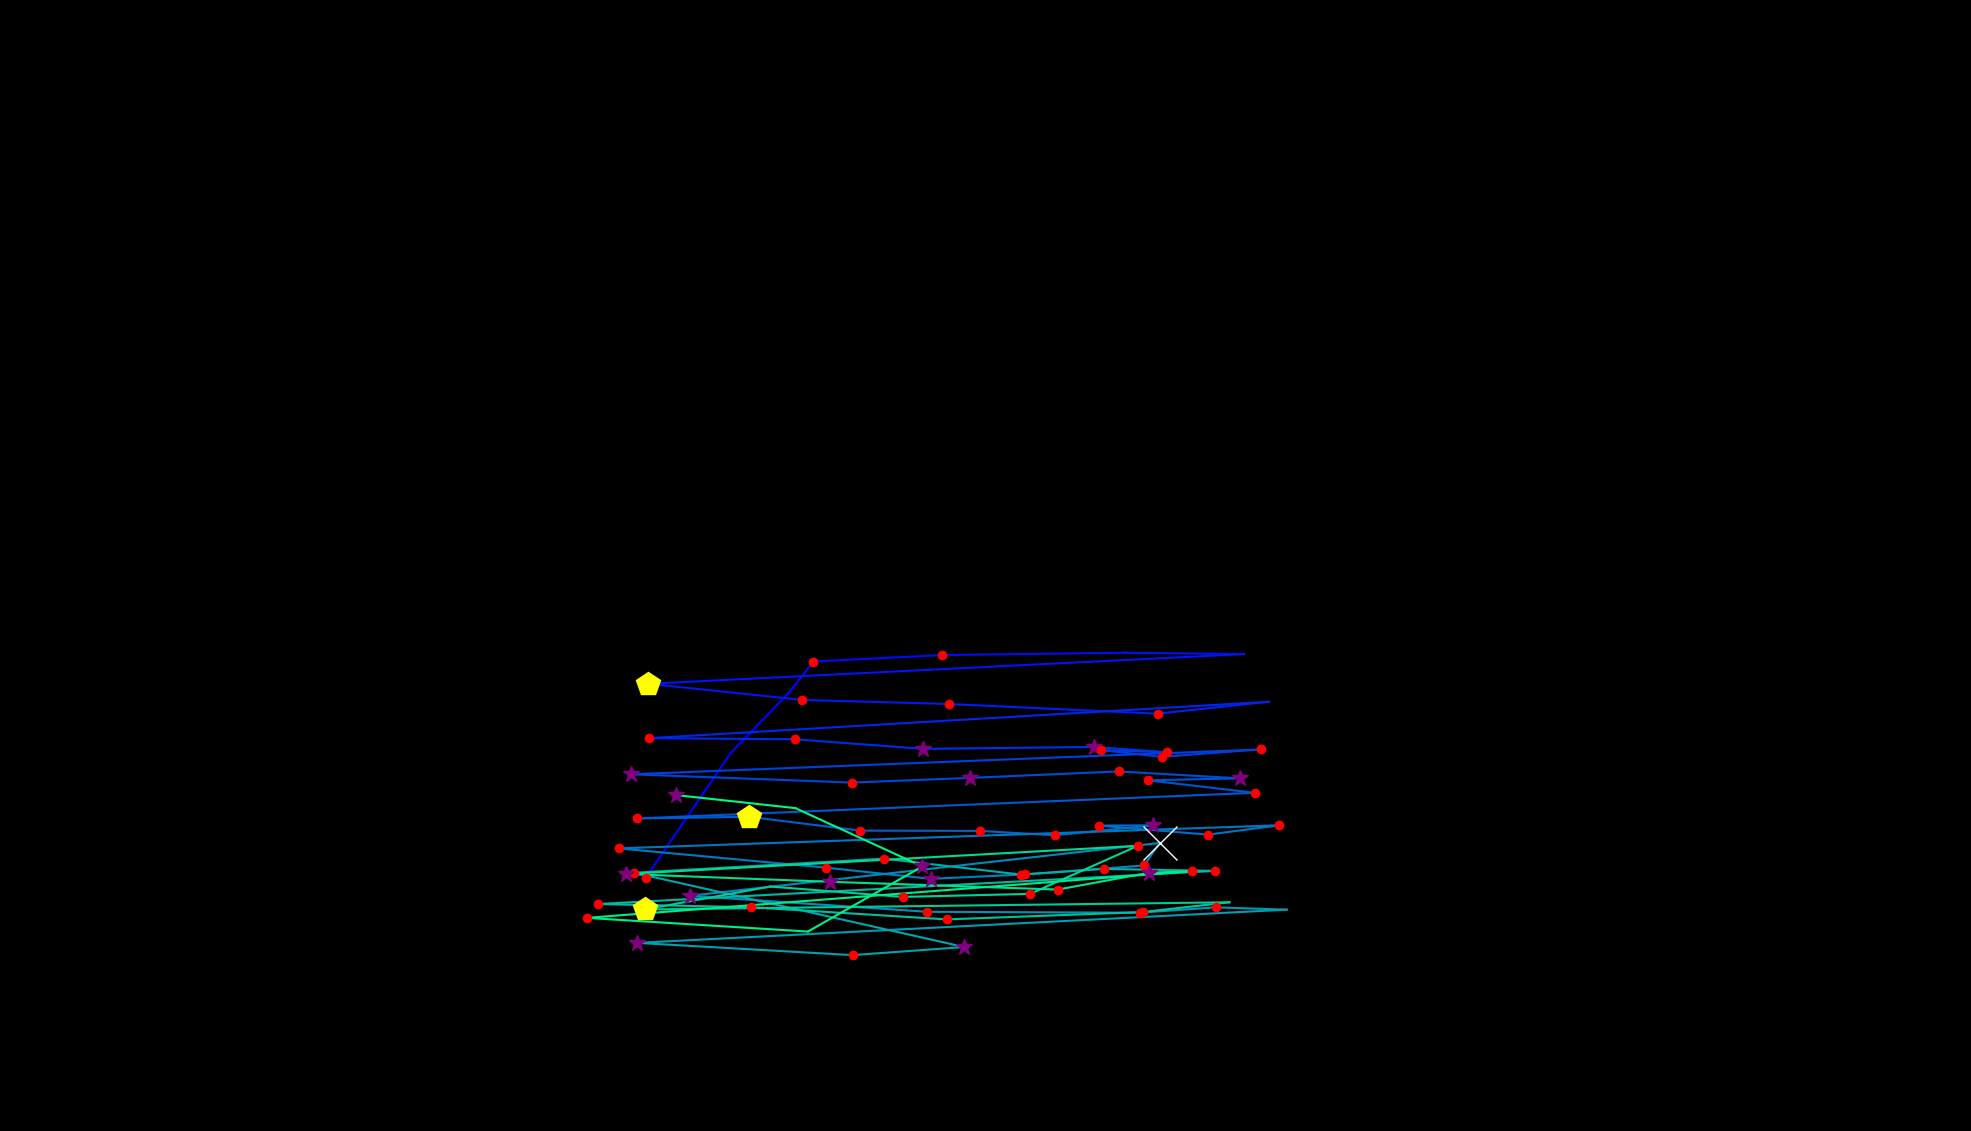

The table this chart was drawn from, first rows:
, fixation_id, timestamp, avg_gaze_x, avg_gaze_y, duration
0, 359.0, 111248, 838.5, 328.7, 204.8
1, 360.0, 111537, 949.2, 491.1, 96.39
2, 361.0, 111670, 1025, 569.8, 96.39
3, 362.0, 111790, 1056, 609.7, 204.8
4, 363.0, 112019, 1223, 618.1, 216.9
5, 364.0, 112284, 1461, 621.1, 0.0
6, 365.0, 112610, 1616, 619.4, 36.15
7, 366.0, 112815, 842, 580.8, 494
8, 367.0, 113393, 1042, 559.8, 216.9
9, 368.0, 113646, 1233, 554.5, 168.7
10, 369.0, 113971, 1503, 542, 180.7
11, 370.0, 114188, 1648, 557.5, 108.4
12, 371.0, 114417, 842.6, 510.1, 241
13, 372.0, 114706, 1032, 508.8, 228.9
14, 373.0, 114983, 1198, 496.3, 313.3
15, 374.0, 115465, 1421, 498.8, 253
16, 375.0, 115743, 1515, 491.9, 228.9
17, 376.0, 116008, 1429, 494.7, 168.7
18, 377.0, 116224, 1509, 486, 204.8
19, 378.0, 116465, 1637, 495.6, 156.6
20, 379.0, 116731, 819.2, 463.2, 265.1
21, 380.0, 117032, 1107, 452.5, 228.9
22, 381.0, 117429, 1259, 458.6, 301.2
23, 382.0, 117815, 1453, 467, 204.8
24, 383.0, 118092, 1610, 458, 277.1
25, 384.0, 118417, 1491, 455.5, 192.8
26, 385.0, 118658, 1629, 439.2, 216.9
27, 386.0, 118972, 827.1, 405.9, 132.5
28, 387.0, 119285, 972.5, 408, 506.1
29, 388.0, 119851, 1117, 390.1, 180.7
30, 389.0, 120116, 1273, 389.7, 216.9
31, 390.0, 120357, 1370, 384.1, 180.7
32, 391.0, 120586, 1497, 396.9, 289.2
33, 392.0, 120899, 1427, 396.7, 180.7
34, 393.0, 121104, 1569, 384.9, 156.6
35, 394.0, 121297, 1662, 397.1, 216.9
36, 395.0, 121719, 803.3, 367, 180.7
37, 396.0, 122044, 1073, 342, 120.5
38, 397.0, 122261, 1209, 327.5, 349.4
39, 398.0, 122635, 1331, 333.1, 228.9
40, 399.0, 122936, 1486, 344.9, 168.7
41, 400.0, 123129, 1506, 374.1, 735
42, 401.0, 123972, 895.7, 305.4, 289.2
43, 402.0, 124358, 1204, 284.7, 144.6
44, 403.0, 124586, 1480, 283.5, 144.6
45, 404.0, 124755, 1579, 290.5, 241
46, 405.0, 125020, 1671, 287.5, 108.4
47, 406.0, 125213, 827.5, 244.3, 277.1
48, 407.0, 125574, 1107, 228.4, 156.6
49, 408.0, 125755, 1252, 238.9, 325.3
50, 409.0, 126285, 823.7, 335.4, 180.7
51, 410.0, 126659, 1148, 353.7, 120.5
52, 411.0, 126852, 1326, 333, 144.6
53, 412.0, 127020, 1433, 340.4, 241
54, 413.0, 127285, 1578, 337.8, 216.9
55, 414.0, 127804, 776.2, 294.8, 192.8
56, 415.0, 128045, 975.8, 290.6, 180.7
57, 416.0, 128298, 1230, 274.8, 168.7
58, 417.0, 128563, 1484, 284.3, 120.5
59, 418.0, 128731, 1597, 297, 108.4
... 15 more rows
